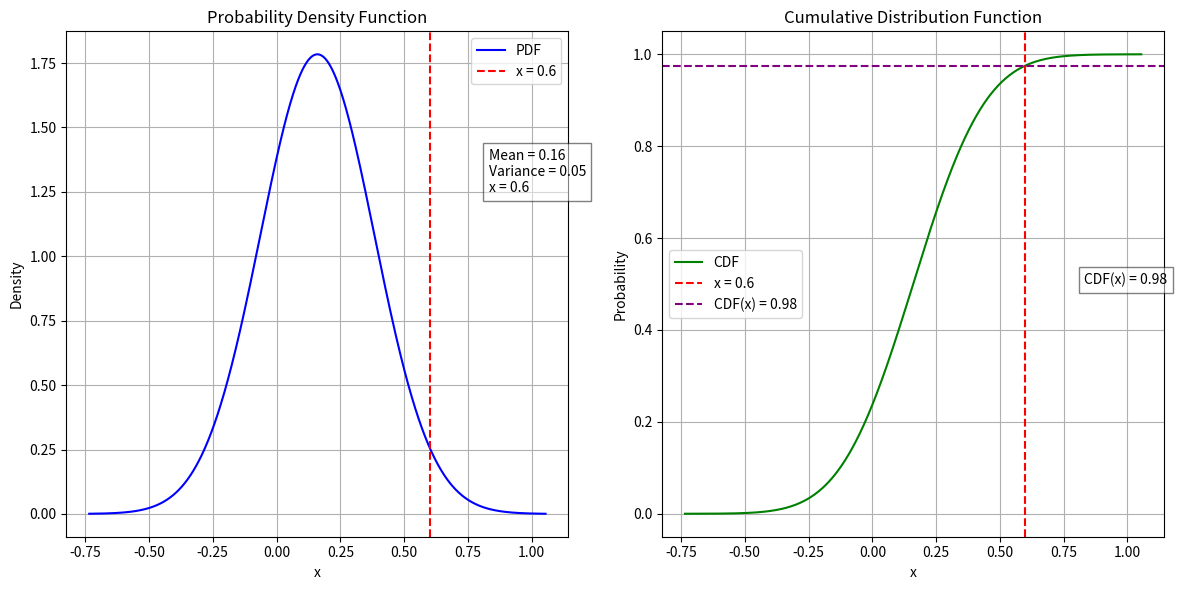

Write the Python code that produced this figure.
import numpy as np
import matplotlib.pyplot as plt
from scipy.stats import norm

def plot_normal_distribution(mean, variance, x_value):
    std_dev = np.sqrt(variance)
    x = np.linspace(mean - 4*std_dev, mean + 4*std_dev, 1000)
    
    # PDF
    pdf = norm.pdf(x, mean, std_dev)
    
    # CDF
    cdf = norm.cdf(x, mean, std_dev)
    
    # CDF value at x_value
    cdf_value = norm.cdf(x_value, mean, std_dev)
    
    # Plotting
    plt.figure(figsize=(12, 6))
    
    # Plot PDF
    plt.subplot(1, 2, 1)
    plt.plot(x, pdf, label='PDF', color='blue')
    plt.axvline(x=x_value, color='red', linestyle='--', label=f'x = {x_value}')
    plt.title('Probability Density Function')
    plt.xlabel('x')
    plt.ylabel('Density')
    plt.grid(True)
    plt.legend()
    plt.text(mean + 3*std_dev, max(pdf)*0.7, f'Mean = {mean}\nVariance = {variance}\nx = {x_value}', fontsize=10, bbox=dict(facecolor='white', alpha=0.5))

    # Plot CDF
    plt.subplot(1, 2, 2)
    plt.plot(x, cdf, label='CDF', color='green')
    plt.axvline(x=x_value, color='red', linestyle='--', label=f'x = {x_value}')
    plt.axhline(y=cdf_value, color='purple', linestyle='--', label=f'CDF(x) = {cdf_value:.2f}')
    plt.title('Cumulative Distribution Function')
    plt.xlabel('x')
    plt.ylabel('Probability')
    plt.grid(True)
    plt.legend()
    plt.text(mean + 3*std_dev, 0.5, f'CDF(x) = {cdf_value:.2f}', fontsize=10, bbox=dict(facecolor='white', alpha=0.5))

    plt.tight_layout()
    plt.show()

# Example usage
mean = 0.16
variance = 0.05
x_value = 0.6
plot_normal_distribution(mean, variance, x_value)
